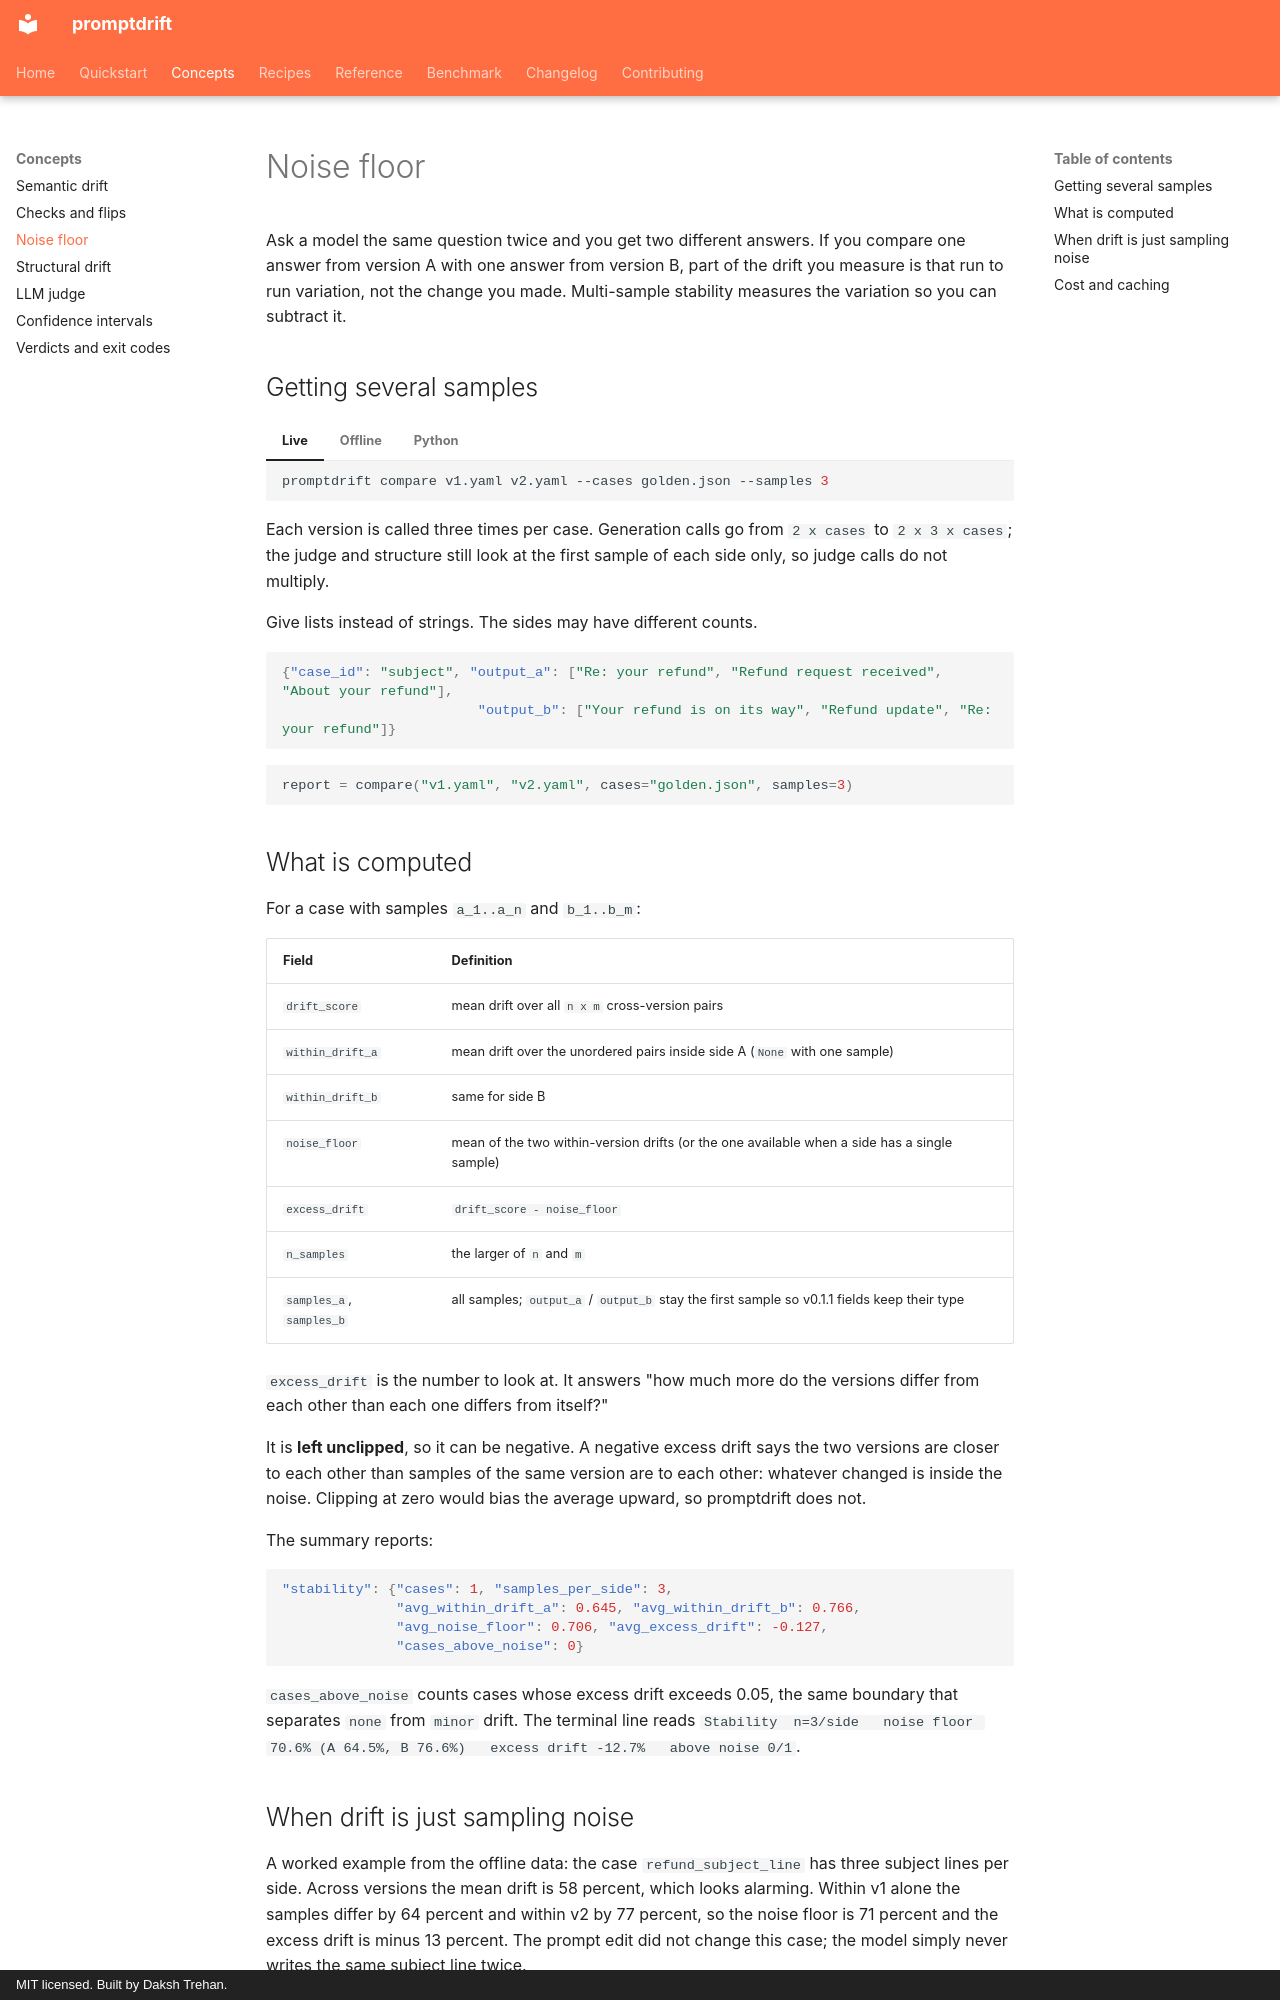

repository: dakshtrehan/promptdrift · page: concepts/noise-floor/index.html · generator: mkdocs · copyright: MIT licensed. Built by Daksh Trehan.

# Noise floor

Ask a model the same question twice and you get two different answers. If you
compare one answer from version A with one answer from version B, part of the
drift you measure is that run to run variation, not the change you made.
Multi-sample stability measures the variation so you can subtract it.

## Getting several samples

=== "Live"

    ```bash
    promptdrift compare v1.yaml v2.yaml --cases golden.json --samples 3
    ```

    Each version is called three times per case. Generation calls go from
    `2 x cases` to `2 x 3 x cases`; the judge and structure still look at the
    first sample of each side only, so judge calls do not multiply.

=== "Offline"

    Give lists instead of strings. The sides may have different counts.

    ```json
    {"case_id": "subject", "output_a": ["Re: your refund", "Refund request received", "About your refund"],
                            "output_b": ["Your refund is on its way", "Refund update", "Re: your refund"]}
    ```

=== "Python"

    ```python
    report = compare("v1.yaml", "v2.yaml", cases="golden.json", samples=3)
    ```

## What is computed

For a case with samples `a_1..a_n` and `b_1..b_m`:

| Field | Definition |
|---|---|
| `drift_score` | mean drift over all `n x m` cross-version pairs |
| `within_drift_a` | mean drift over the unordered pairs inside side A (`None` with one sample) |
| `within_drift_b` | same for side B |
| `noise_floor` | mean of the two within-version drifts (or the one available when a side has a single sample) |
| `excess_drift` | `drift_score - noise_floor` |
| `n_samples` | the larger of `n` and `m` |
| `samples_a`, `samples_b` | all samples; `output_a` / `output_b` stay the first sample so v0.1.1 fields keep their type |

`excess_drift` is the number to look at. It answers "how much more do the
versions differ from each other than each one differs from itself?"

It is **left unclipped**, so it can be negative. A negative excess drift says
the two versions are closer to each other than samples of the same version
are to each other: whatever changed is inside the noise. Clipping at zero
would bias the average upward, so promptdrift does not.

The summary reports:

```json
"stability": {"cases": 1, "samples_per_side": 3,
              "avg_within_drift_a": 0.645, "avg_within_drift_b": 0.766,
              "avg_noise_floor": 0.706, "avg_excess_drift": -0.127,
              "cases_above_noise": 0}
```

`cases_above_noise` counts cases whose excess drift exceeds 0.05, the same
boundary that separates `none` from `minor` drift. The terminal line reads
`Stability  n=3/side   noise floor 70.6% (A 64.5%, B 76.6%)   excess drift -12.7%   above noise 0/1`.
